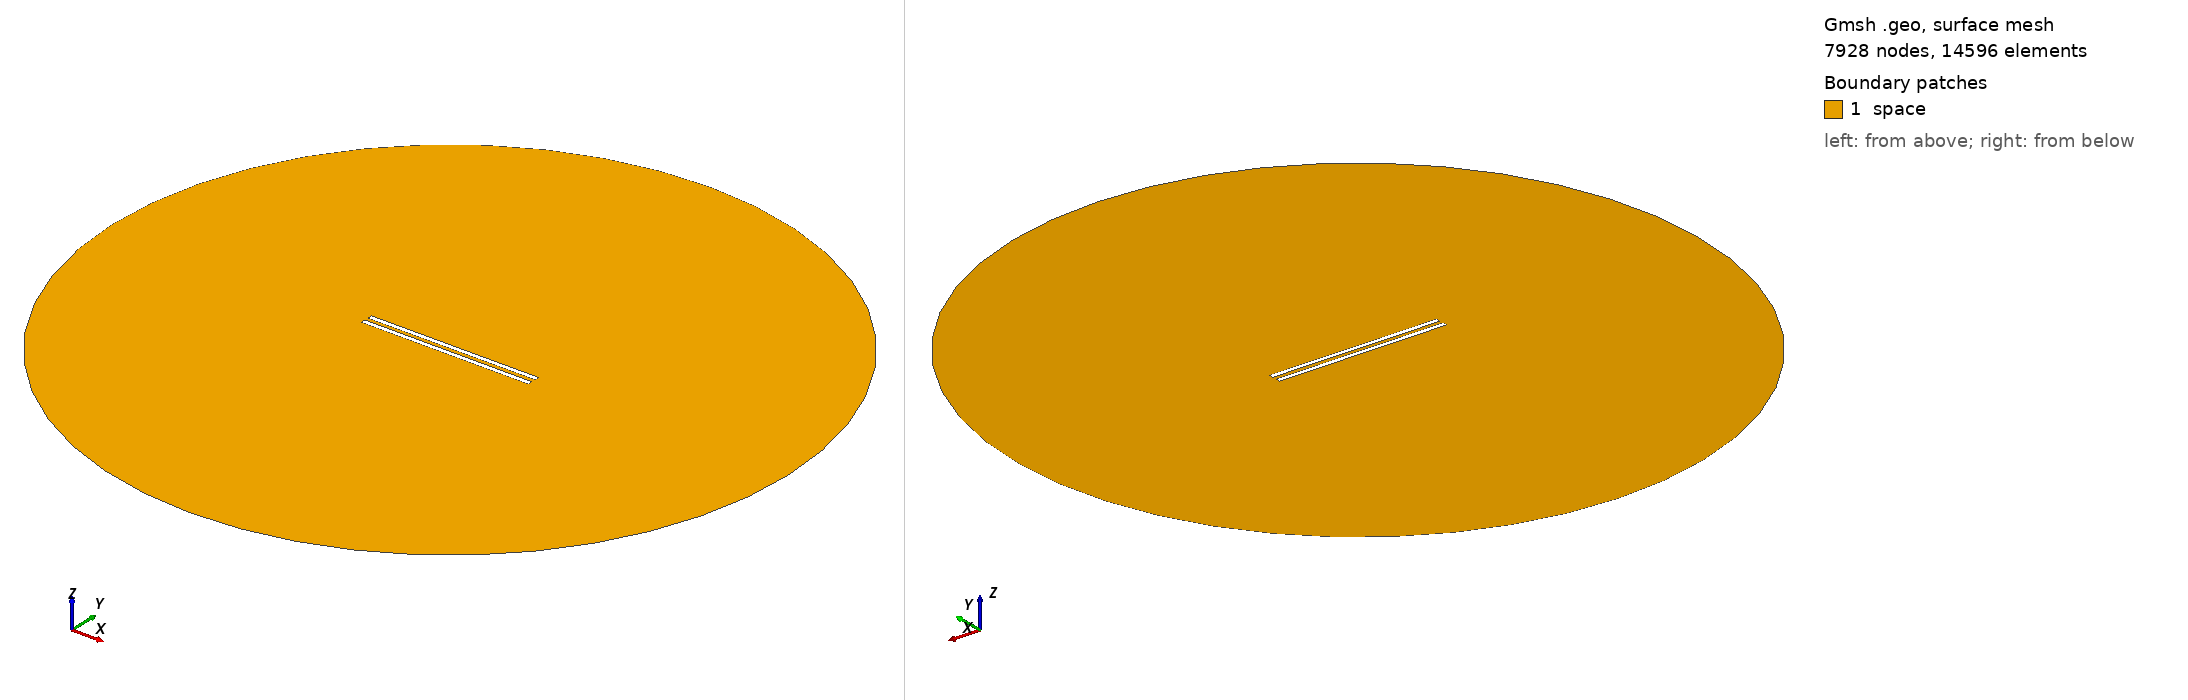

Gmsh geometry script, surface-meshed: 7928 nodes, 14596 surface elements. Boundary patches (legend numbers): 1 space. Left view from above one corner, right view from below the opposite corner. Legend entries are the model's physical surfaces. The drawing asked Gmsh for element sizes between 1% and 20% of the model's largest extent; the script's own settings can give other sizes.

=== 875.geo (drawn) ===
// Set the geometry kernel
SetFactory("OpenCASCADE");

//---------------------------------------
// Rectangles
//---------------------------------------

// Rectangle 1 (top)
Point(1) = {-49.455555555555556, 1.1388888888888888, 0, 1.0};
Point(2) = {49.455555555555556, 1.1388888888888888, 0, 1.0};
Point(3) = {49.455555555555556, 4.050000000000001, 0, 1.0};
Point(4) = {-49.455555555555556, 4.050000000000001, 0, 1.0};

Line(1) = {1, 2};
Line(2) = {2, 3};
Line(3) = {3, 4};
Line(4) = {4, 1};

Line Loop(1) = {1, 2, 3, 4};
Plane Surface(1) = {1};

Rotate { {0, 0, 1}, {0,  1.1388888888888888,  0}, 0.002 } {
  Surface{1};
}

// Rectangle 2 (bottom)
Point(5) = {-49.455555555555556, -1.1388888888888888, 0, 1.0};
Point(6) = {49.455555555555556, -1.1388888888888888, 0, 1.0};
Point(7) = {49.455555555555556, -4.050000000000001, 0, 1.0};
Point(8) = {-49.455555555555556, -4.050000000000001, 0, 1.0};

Line(5) = {5, 6};
Line(6) = {6, 7};
Line(7) = {7, 8};
Line(8) = {8, 5};

Line Loop(2) = {5, 6, 7, 8};
Plane Surface(2) = {2}; 


//---------------------------------------
// Circle
//---------------------------------------

// Define points
Point(9) = {0, 0, 0};        // Center
Point(10) = {200, 0, 0};     // Start point
Point(11) = {0, 200, 0};     // 90 degrees
Point(12) = {-200, 0, 0};    // 180 degrees
Point(13) = {0, -200, 0};    // 270 degrees

// Define circle arcs (each needs start, center, end)
Circle(9) = {10, 9, 11};
Circle(10) = {11, 9, 12};
Circle(11) = {12, 9, 13};
Circle(12) = {13, 9, 10};

// Define curve loop and surface if needed
Curve Loop(3) = {9, 10, 11, 12};
Surface(3) = {3};

//---------------------------------------
// Define Physical Groups
//---------------------------------------                

//--- Physical Curves
// Physical groups for boundaries
Physical Line("force_segment", 10) = {1};
Physical Line("upper_plate", 11) = {2, 3, 4};
Physical Line("lower_plate", 12) = {5, 6, 7, 8};
Physical Line("boundary", 20) = {9, 10, 11, 12};

// Subtract Rectangles from Circle
BooleanDifference{ Surface{3}; Delete; }{ Surface{1}; Surface{2}; Delete; }
//--- Physical Surfaces
Physical Surface("space", 30) = {3};


//---------------------------------------
// Fine mesh near the plates
//--------------------------------------- 

// Define a distance field for mesh refinement
Field[1] = Distance;
Field[1].CurvesList = {1, 2, 3, 4, 5, 6, 7, 8};  // Rectangle curves
Field[1].NumPointsPerCurve = 200;

c = 0.3;
// Define threshold field to control mesh size based on distance to attractor
Field[2] = Threshold;
Field[2].IField = 1;
Field[2].LcMin = c; // Minimum element size near the attractor
Field[2].LcMax = 100*c;  // Maximum element size away from the attractor
Field[2].DistMin = 0.01;
Field[2].DistMax = 40;

Background Field = 2;

//---------------------------------------
// 6. Generate the Mesh
//---------------------------------------
Mesh 2;  // 2D mesh generation
